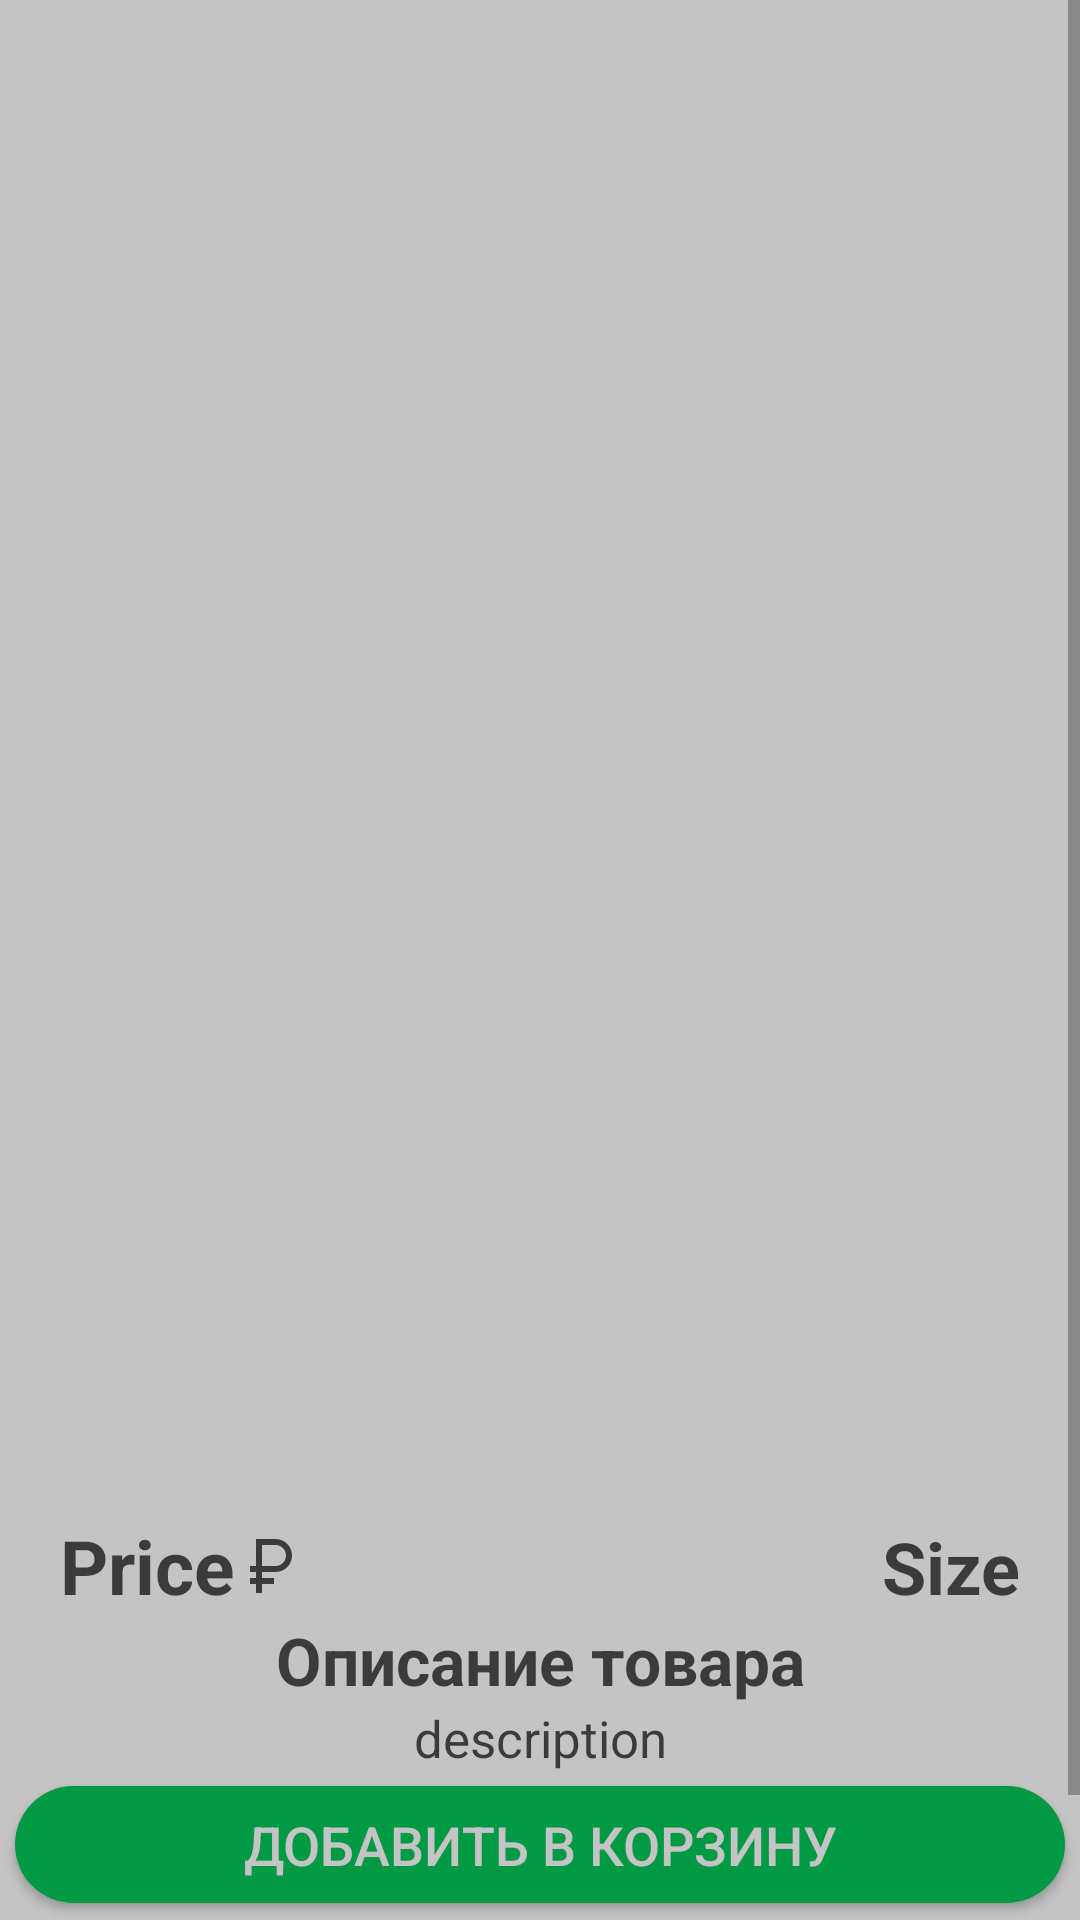

Android layout source for this screen:
<!-- AndroidManifest.xml: application theme Theme.ExhaustWear -->
<!-- res/layout/fragment_stuff_detail.xml -->
<?xml version="1.0" encoding="utf-8"?>
<androidx.constraintlayout.widget.ConstraintLayout xmlns:android="http://schemas.android.com/apk/res/android"
    xmlns:app="http://schemas.android.com/apk/res-auto"
    xmlns:tools="http://schemas.android.com/tools"
    android:layout_width="match_parent"
    android:layout_height="match_parent"
    android:background="@color/greys"
    tools:context=".views.fragments.catalog.StuffDetailFragment">


    <ScrollView
        android:id="@+id/scrollView3"
        android:layout_width="match_parent"
        android:layout_height="wrap_content"
        app:layout_constraintEnd_toEndOf="parent"
        app:layout_constraintStart_toStartOf="parent"
        app:layout_constraintTop_toTopOf="parent">

        <LinearLayout
            android:layout_width="match_parent"
            android:layout_height="wrap_content"
            android:orientation="vertical"
            android:paddingBottom="35dp">

            <RelativeLayout
                android:layout_width="wrap_content"
                android:layout_height="wrap_content">

                <androidx.viewpager2.widget.ViewPager2
                    android:id="@+id/vp2_stuff"
                    android:layout_width="match_parent"
                    android:layout_height="500dp"
                    android:layout_alignParentStart="true"
                    android:layout_alignParentEnd="true" />

                <LinearLayout
                    android:id="@+id/dots_lay"
                    android:layout_width="match_parent"
                    android:layout_height="wrap_content"
                    android:layout_marginTop="450dp"
                    android:gravity="center"
                    android:orientation="horizontal">

                </LinearLayout>

                <ImageView
                    android:id="@+id/stuff_favourite"
                    android:layout_width="45dp"
                    android:layout_height="45dp"
                    android:layout_alignParentEnd="true"
                    android:layout_alignParentBottom="true"
                    android:layout_marginEnd="10dp"
                    android:paddingBottom="10dp"
                    android:src="@drawable/ic_baseline_favorite" />
            </RelativeLayout>

            <LinearLayout
                android:layout_width="match_parent"
                android:layout_height="wrap_content"
                android:orientation="horizontal">

                <TextView
                    android:id="@+id/stuff_detail_price"
                    android:layout_width="wrap_content"
                    android:layout_height="wrap_content"
                    android:layout_marginStart="20dp"
                    android:layout_marginTop="5dp"
                    android:text="@string/price"
                    android:textColor="@color/card_background"
                    android:textSize="25sp"
                    android:textStyle="bold" />

                <ImageView
                    android:layout_width="wrap_content"
                    android:layout_height="wrap_content"
                    android:layout_marginTop="10dp"
                    android:src="@drawable/ic__ruble_for_fr_stuff" />

                <TextView
                    android:id="@+id/stuff_detail_size"
                    android:layout_width="match_parent"
                    android:layout_height="wrap_content"
                    android:layout_marginTop="5dp"
                    android:layout_marginEnd="20dp"
                    android:gravity="right"
                    android:text="@string/size"
                    android:textColor="@color/card_background"
                    android:textSize="24sp"
                    android:textStyle="bold"
                    tools:ignore="RtlHardcoded" />
            </LinearLayout>

            <TextView
                android:id="@+id/stuff_detail_description_name"
                android:layout_width="match_parent"
                android:layout_height="wrap_content"
                android:text="@string/stuff_description_text"
                android:textAlignment="center"
                android:textColor="@color/card_background"
                android:textSize="22sp"
                android:textStyle="bold" />

            <TextView
                android:id="@+id/stuff_detail_description"
                android:layout_width="match_parent"
                android:layout_height="wrap_content"
                android:text="@string/description"
                android:textAlignment="center"
                android:textColor="@color/card_background"
                android:textSize="17sp" />

            <LinearLayout
                android:layout_width="wrap_content"
                android:layout_height="wrap_content"
                android:layout_gravity="center"
                android:layout_marginBottom="5dp"
                android:orientation="horizontal">

                <ImageView
                    android:id="@+id/add_quantity"
                    android:layout_width="54dp"
                    android:layout_height="54dp"
                    android:layout_marginStart="6dp"
                    android:src="@drawable/ic_baseline_add" />

                <TextView
                    android:id="@+id/quantity"
                    android:layout_width="wrap_content"
                    android:layout_height="wrap_content"
                    android:layout_marginTop="5dp"
                    android:text="@string/start_quant"
                    android:textColor="@color/card_background"
                    android:textSize="30sp"
                    android:textStyle="bold" />

                <ImageView
                    android:id="@+id/remove_quantity"
                    android:layout_width="54dp"
                    android:layout_height="54dp"
                    android:src="@drawable/ic_baseline_remove" />

            </LinearLayout>


        </LinearLayout>

    </ScrollView>

    <LinearLayout
        android:id="@+id/lili"
        android:layout_width="0dp"
        android:layout_height="50dp"
        android:background="@android:color/transparent"
        android:gravity="center"
        android:orientation="horizontal"
        app:layout_constraintBottom_toBottomOf="parent"
        app:layout_constraintEnd_toEndOf="parent"
        app:layout_constraintStart_toStartOf="parent">

        <androidx.appcompat.widget.AppCompatButton
            android:id="@+id/add_to_cart_but"
            android:layout_width="350dp"
            android:layout_height="39dp"
            android:background="@drawable/background_button"
            android:text="@string/add_to_cart"
            android:textColor="@color/greys"
            android:textSize="18sp"
            tools:ignore="TouchTargetSizeCheck" />
    </LinearLayout>

</androidx.constraintlayout.widget.ConstraintLayout>
<!-- resources referenced by this layout -->
<resources>
  <color name="card_background">#D01C1C1C</color>
  <color name="greys">#c4c4c4</color>
  <!-- drawable background_button (drawable) -->
  <?xml version="1.0" encoding="utf-8"?>
  <selector xmlns:android="http://schemas.android.com/apk/res/android">
      <item>
      <shape android:shape="rectangle">
          <corners android:radius="40dp"/>
          <solid android:color="@color/green"/>
      </shape>
      </item>
  </selector>
  <!-- drawable ic__ruble_for_fr_stuff (drawable) -->
  <vector android:height="24dp" android:tint="#D01C1C1C"
      android:viewportHeight="24" android:viewportWidth="24"
      android:width="24dp" xmlns:android="http://schemas.android.com/apk/res/android"
      >
      <path android:fillColor="@android:color/white" android:pathData="M13.5,3H7v9H5v2h2v2H5v2h2v3h2v-3h4v-2H9v-2h4.5c3.04,0 5.5,-2.46 5.5,-5.5C19,5.46 16.54,3 13.5,3zM13.5,12H9V5h4.5C15.43,5 17,6.57 17,8.5S15.43,12 13.5,12z"/>
  </vector>
  <!-- drawable ic_baseline_add (drawable) -->
  <vector android:height="24dp" android:tint="#D01C1C1C"
      android:viewportHeight="24" android:viewportWidth="24"
      android:width="24dp" xmlns:android="http://schemas.android.com/apk/res/android">
      <path android:fillColor="@android:color/background_dark" android:pathData="M19,13h-6v6h-2v-6H5v-2h6V5h2v6h6v2z"/>
  </vector>
  <!-- drawable ic_baseline_remove (drawable) -->
  <vector android:height="24dp" android:tint="#D01C1C1C"
      android:viewportHeight="24" android:viewportWidth="24"
      android:width="24dp" xmlns:android="http://schemas.android.com/apk/res/android">
      <path android:fillColor="@android:color/white" android:pathData="M19,13H5v-2h14v2z"/>
  </vector>
  <string name="add_to_cart">Добавить в корзину</string>
  <string name="description">description</string>
  <string name="price">Price</string>
  <string name="size">Size</string>
  <string name="start_quant">1</string>
  <string name="stuff_description_text">Описание товара</string>
  <style name="Theme.ExhaustWear" parent="Theme.AppCompat.Light.NoActionBar">
          
          <item name="colorPrimary">@color/green</item>
          <item name="colorPrimaryVariant">@color/black</item>
          <item name="colorOnPrimary">@color/white</item>
          
          
          <item name="android:statusBarColor">@color/dirtyGreen</item>
          
      </style>
  <color name="green">#009944</color>
  <color name="black">#FF000000</color>
  <color name="white">#FFFFFFFF</color>
  <color name="dirtyGreen">#0A8841</color>
</resources>
